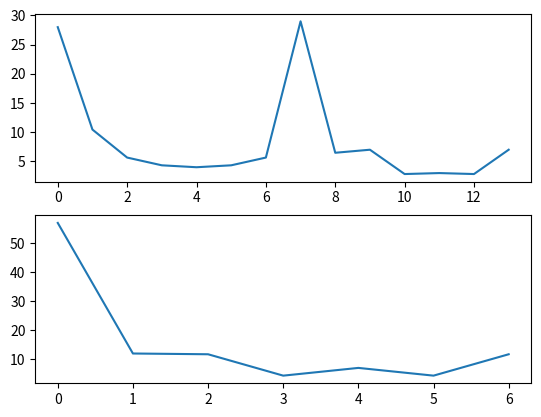

Source code (Python):
import numpy as np
import matplotlib.pyplot as plot
import cmath as cm
def dft(x,N):
	c=0
	r=[]
	for k in range(N-1):
		j=cm.sqrt(-1)
		for l in range(0,N-1,1):
			c=c+(x[l]*np.exp((-(j*2*np.pi*k*l/N))))
		r.append(c)
		c=0
	return r
x1=[1,2,3,4,5,6,7,8]
N1=len(x1)
x2=[4,5,6,3,4,5,2,3]
N2=len(x2)
a1=dft(x1,N1)
a2=dft(x2,N2)
a3=a1+a2
x3=[]
for i in range(N1):
	s=x1[i]+x2[i]
	x3.append(s)
print(x3)
a4=dft(x3,N1)
g3=np.abs(a3)
g4=np.abs(a4)
plot.subplot(211)
plot.plot(g3)
plot.subplot(212)
plot.plot(g4)
plot.show()
